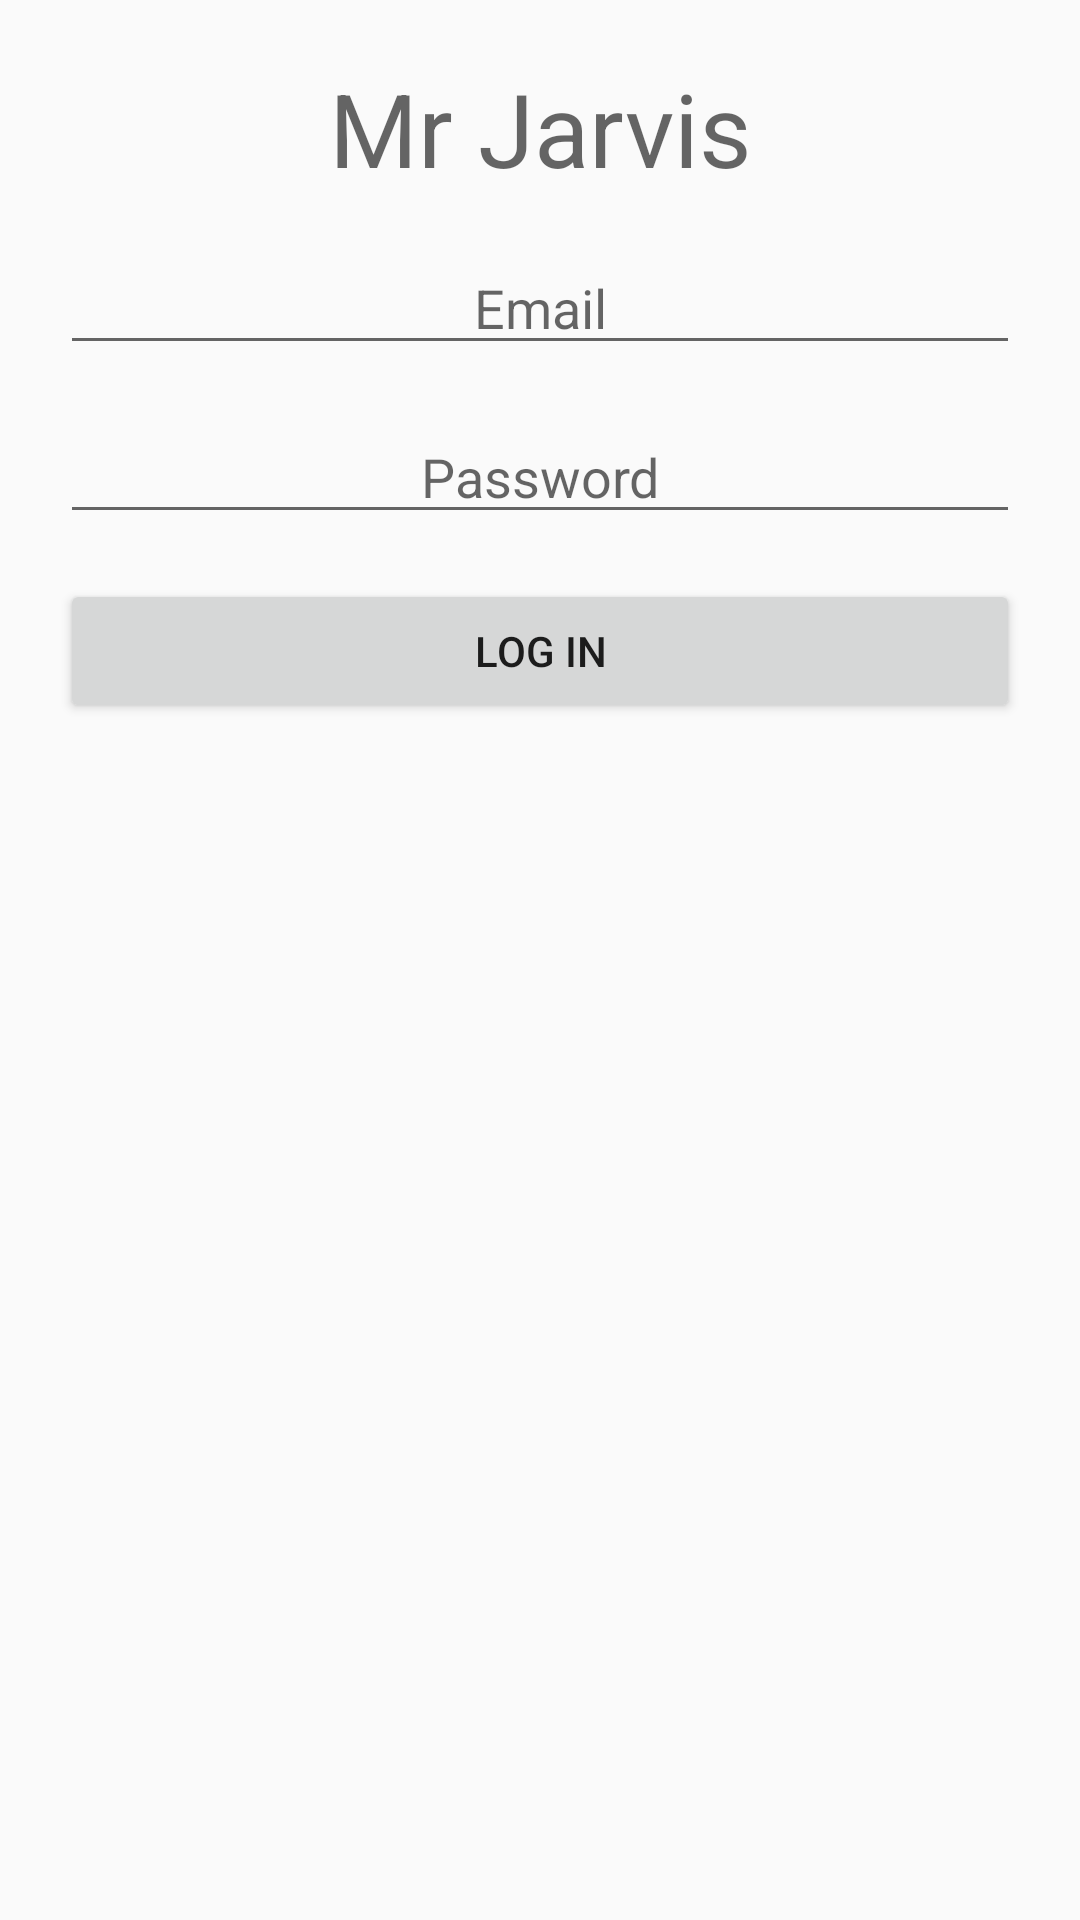

Here is an Android app screen rendered from its layout file. Give the layout XML and the strings, colors and styles it references.
<!-- AndroidManifest.xml: application theme AppTheme -->
<!-- res/layout/activity_main.xml -->
<?xml version="1.0" encoding="utf-8"?>
<android.support.constraint.ConstraintLayout xmlns:android="http://schemas.android.com/apk/res/android"
    xmlns:app="http://schemas.android.com/apk/res-auto"
    xmlns:tools="http://schemas.android.com/tools"
    android:layout_width="match_parent"
    android:layout_height="match_parent"
    tools:context=".MainActivity">

    <LinearLayout
        android:layout_width="match_parent"
        android:layout_height="match_parent"
        android:gravity="center"
        android:orientation="vertical"
        android:padding="20dp">

        <TextView
            android:id="@+id/textView"
            android:layout_width="match_parent"
            android:layout_height="wrap_content"
            android:layout_marginBottom="15dp"
            android:gravity="center"
            android:text="@string/app_name"
            android:textAppearance="@style/TextAppearance.AppCompat.Display1" />

        <EditText
            android:id="@+id/TxtEmailL"
            android:layout_width="match_parent"
            android:layout_height="wrap_content"
            android:layout_marginBottom="15dp"
            android:ems="10"
            android:gravity="center"
            android:hint="@string/email"
            android:inputType="textEmailAddress" />

        <EditText
            android:id="@+id/TxtPw"
            android:layout_width="match_parent"
            android:layout_height="wrap_content"
            android:layout_marginBottom="15dp"
            android:ems="10"
            android:gravity="center"
            android:hint="@string/password"
            android:inputType="textPassword" />

        <Button
            android:id="@+id/button"
            android:layout_width="match_parent"
            android:layout_height="wrap_content"
            android:layout_marginBottom="15dp"
            android:onClick="Login"
            android:text="@string/login" />

        <ListView
            android:id="@+id/LVLogin"
            android:layout_width="match_parent"
            android:layout_height="match_parent" />
    </LinearLayout>
</android.support.constraint.ConstraintLayout>
<!-- resources referenced by this layout -->
<resources>
  <string name="app_name">Mr Jarvis</string>
  <string name="email">Email</string>
  <string name="login">Log in</string>
  <string name="password">Password</string>
  <style name="AppTheme" parent="Theme.AppCompat.Light.NoActionBar">
          
          <item name="colorPrimary">@color/colorPrimary</item>
          <item name="colorPrimaryDark">@color/colorPrimaryDark</item>
          <item name="colorAccent">@color/colorAccent</item>
      </style>
  <!-- not gathered from this repository: default colours our renderer supplied (Android Studio template values) -->
  <color name="colorPrimary">#FF6200EE</color>
  <color name="colorPrimaryDark">#FF3700B3</color>
  <color name="colorAccent">#FF03DAC5</color>
</resources>
